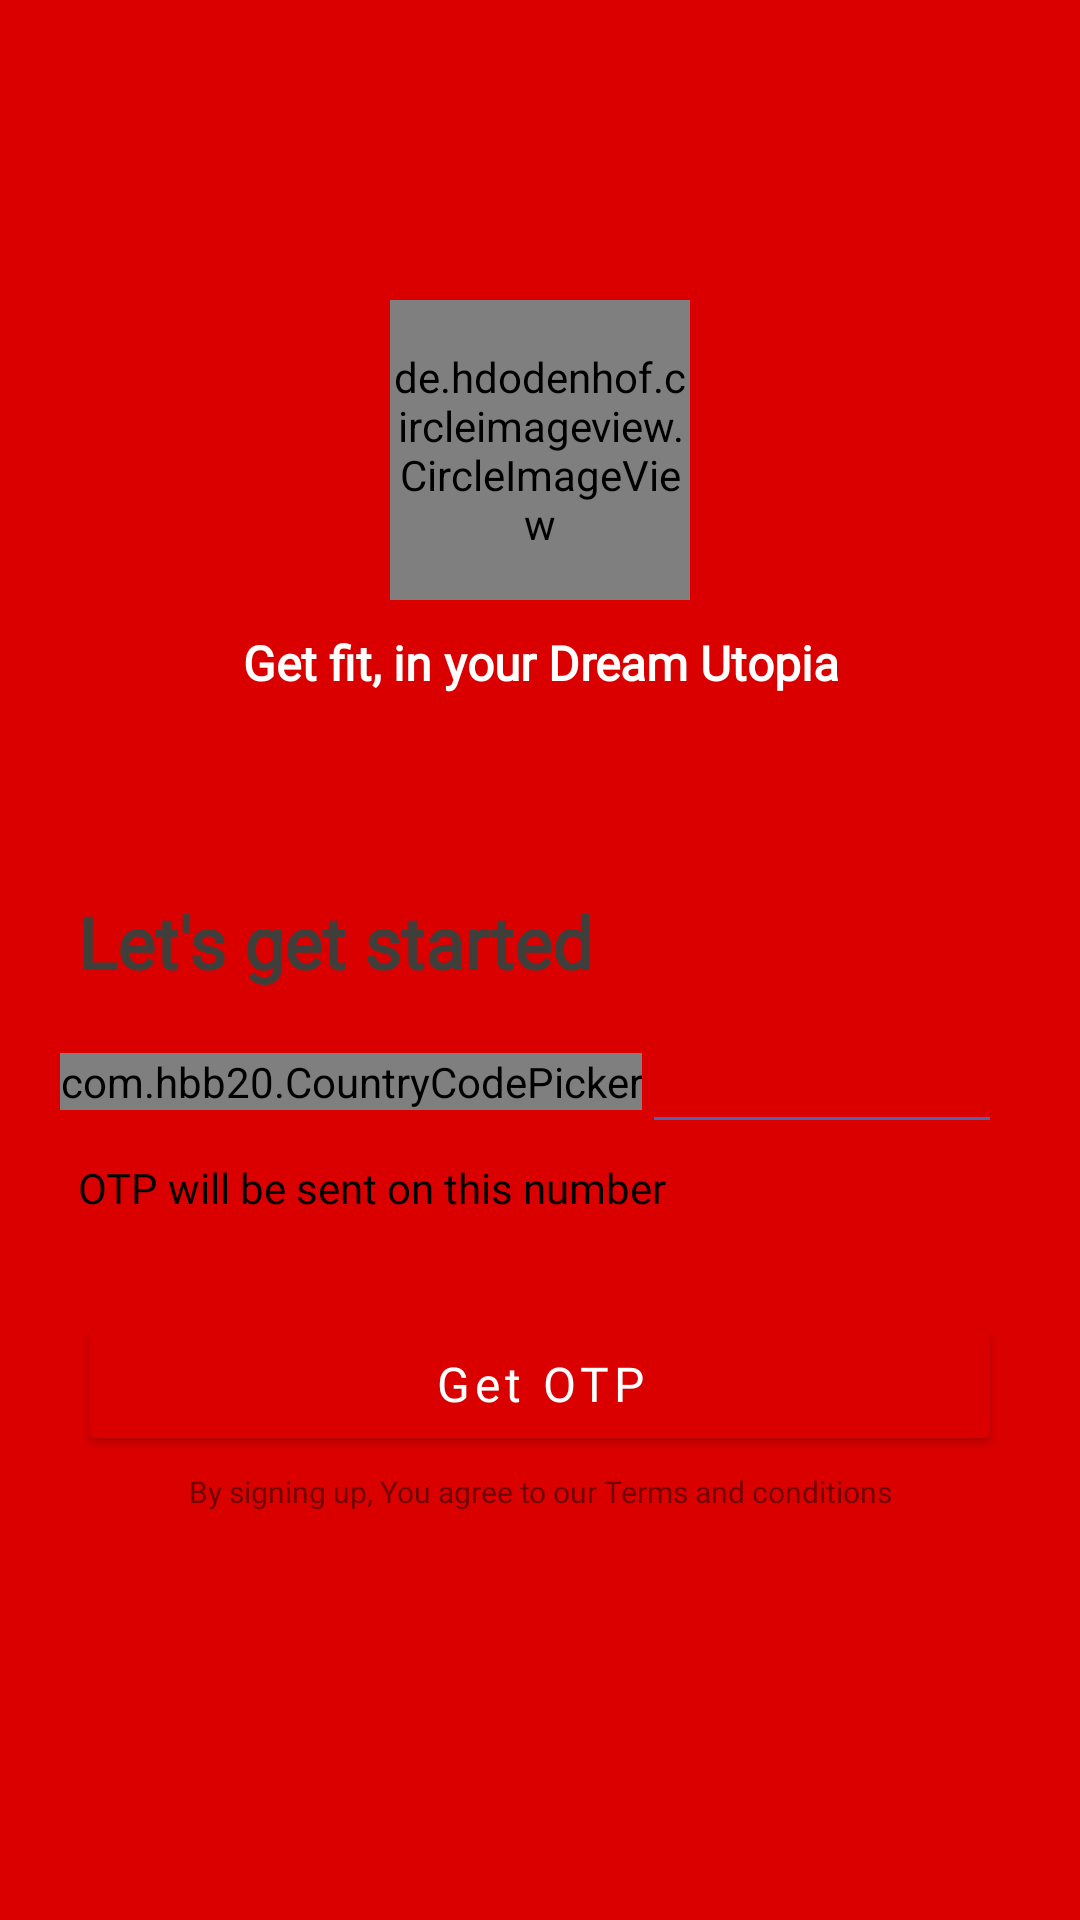

Here is an Android app screen rendered from its layout file. Give the layout XML and the strings, colors and styles it references.
<!-- AndroidManifest.xml: application theme Theme.WalkTopia -->
<!-- res/layout/activity_login_send_otp.xml -->
<?xml version="1.0" encoding="utf-8"?>
<LinearLayout xmlns:android="http://schemas.android.com/apk/res/android"
    xmlns:app="http://schemas.android.com/apk/res-auto"
    xmlns:tools="http://schemas.android.com/tools"
    android:layout_width="match_parent"
    android:layout_height="match_parent"
    android:gravity="center"
    android:background="@color/blue"
    android:orientation="vertical"
    tools:context=".loginSendOtp">



    <ScrollView
        android:layout_width="match_parent"
        android:layout_height="wrap_content"
        android:overScrollMode="ifContentScrolls"
        android:scrollbars="vertical"
        app:layout_constraintBottom_toBottomOf="parent"
        app:layout_constraintTop_toTopOf="parent"
        app:layout_constraintVertical_bias="1.0"
        tools:ignore="MissingConstraints"
        tools:layout_editor_absoluteX="16dp">



        <LinearLayout
            android:layout_width="match_parent"
            android:orientation="vertical"
            android:layout_gravity="bottom"
            android:weightSum="1"
            android:layout_height="wrap_content"
            >

    <de.hdodenhof.circleimageview.CircleImageView
        android:layout_width="100dp"
        android:layout_height="100dp"

        android:layout_gravity="center"
        android:src="@drawable/logo"
        tools:ignore="ContentDescription" />

    <TextView
        android:layout_width="match_parent"
        android:layout_height="wrap_content"
        android:fontFamily="@font/urbanist"
        android:text="Get fit, in your Dream Utopia"
        android:textColor="@color/white"
        android:textFontWeight="800"
        android:gravity="center"
        android:layout_marginStart="16dp"
        android:layout_marginEnd="16dp"
        android:layout_marginTop="10dp"
        android:layout_marginBottom="50dp"
        android:textSize="16dp"
        android:textStyle="bold"
        />

    <androidx.constraintlayout.widget.ConstraintLayout
        android:id="@+id/constraintLayout"
        android:layout_width="match_parent"
        android:layout_height="wrap_content"
        android:layout_marginStart="10dp"
        android:layout_marginEnd="10dp"
        android:layout_marginBottom="20dp"

        android:background="@drawable/rectangle"
        android:elevation="0dp"
        app:layout_constraintEnd_toEndOf="parent"
        app:layout_constraintStart_toStartOf="parent"
        app:layout_constraintTop_toBottomOf="@+id/constraintLayout2">

        <Button
            android:id="@+id/button2"
            android:layout_width="match_parent"
            android:layout_height="wrap_content"
            android:layout_marginStart="16dp"
            android:layout_marginEnd="16dp"
            android:layout_marginBottom="5dp"
            android:fontFamily="@font/urbanist"
            android:gravity="center"
            android:letterSpacing="0.1"
            android:textSize="16dp"
            android:alpha="1"
            android:padding="12dp"
            android:text="Get OTP"
            android:textFontWeight="500"
            android:textAllCaps="false"
            android:textColor="@color/white"
            android:textStyle="bold"
            app:backgroundTint="@color/blue"
            app:cornerRadius="10dp"
            app:layout_constraintBottom_toTopOf="@+id/textView9"
            app:layout_constraintEnd_toEndOf="parent"
            app:layout_constraintStart_toStartOf="parent" />

        <ProgressBar
            android:id="@+id/progressbarforotp"
            android:layout_width="match_parent"
            android:layout_height="wrap_content"
            android:visibility="gone"
            app:layout_constraintBottom_toBottomOf="@id/button2"
            app:layout_constraintEnd_toEndOf="@id/button2"
            app:layout_constraintStart_toStartOf="@id/button2"
            app:layout_constraintTop_toTopOf="@+id/button2"
            tools:ignore="MissingConstraints" />

        <TextView
            android:id="@+id/textView4"
            android:layout_width="wrap_content"
            android:layout_height="wrap_content"
            android:layout_marginBottom="32dp"
            android:fontFamily="@font/urbanist"
            android:gravity="left"
            android:text="OTP will be sent on this number"
            android:textColor="@color/black"
            android:textFontWeight="500"
            android:textSize="14dp"
            app:layout_constraintBottom_toTopOf="@+id/button2"
            app:layout_constraintHorizontal_bias="0.504"
            app:layout_constraintStart_toStartOf="@+id/button2" />

        <LinearLayout
            android:id="@+id/linearLayout2"
            android:layout_width="match_parent"
            android:layout_height="wrap_content"
            android:layout_marginStart="10dp"
            android:layout_marginEnd="16dp"
            android:layout_marginBottom="5dp"
            android:fontFamily="@font/urbanist"
            android:gravity="center"
            android:orientation="horizontal"
            app:layout_constraintBottom_toTopOf="@+id/textView4"
            app:layout_constraintEnd_toEndOf="parent"
            app:layout_constraintStart_toStartOf="parent"
            tools:ignore="MissingConstraints">

            <com.hbb20.CountryCodePicker
                android:id="@+id/ccp"
                android:layout_width="wrap_content"
                android:layout_height="wrap_content" />


            <EditText
                android:id="@+id/editTextPhone3"
                android:layout_width="match_parent"
                android:layout_height="wrap_content"
                android:textFontWeight="400"
                android:fontFamily="@font/urbanist"
                android:backgroundTint="#5065AD"
                android:importantForAutofill="no"
                android:inputType="number" />


        </LinearLayout>

        <TextView
            android:id="@+id/textView9"
            android:layout_width="match_parent"
            android:layout_height="wrap_content"
            android:layout_marginStart="16dp"
            android:layout_marginEnd="16dp"
            android:layout_marginBottom="16dp"
            android:alpha="0.5"
            android:fontFamily="@font/urbanist"
            android:gravity="center"
            android:text="By signing up, You agree to our Terms and conditions"
            android:textColor="@color/black"
            android:textSize="10dp"
            app:layout_constraintBottom_toBottomOf="parent"
            app:layout_constraintEnd_toEndOf="parent"
            app:layout_constraintHorizontal_bias="0.493"
            app:layout_constraintStart_toStartOf="parent" />

        <TextView
            android:id="@+id/textView"
            android:layout_width="match_parent"
            android:layout_height="wrap_content"
            android:layout_marginTop="16dp"
            android:layout_marginBottom="10dp"
            android:fontFamily="@font/urbanist"
            android:gravity="left"
            android:text="Let's get started"
            android:textColor="#403E3A"
            android:textFontWeight="800"
            android:textSize="24dp"
            android:layout_marginStart="16dp"
            android:textStyle="bold"
            app:layout_constraintBottom_toTopOf="@+id/linearLayout2"
            app:layout_constraintEnd_toEndOf="parent"
            app:layout_constraintStart_toStartOf="parent"
            app:layout_constraintTop_toTopOf="parent" />

    </androidx.constraintlayout.widget.ConstraintLayout>

        </LinearLayout>


    </ScrollView>

</LinearLayout>
<!-- resources referenced by this layout -->
<resources>
  <color name="black">#FF000000</color>
  <color name="blue">#db0000</color>
  <color name="white">#FFFFFFFF</color>
  <!-- drawable logo: jpg bitmap (drawable-v24, 16082 bytes) -->
  <!-- drawable rectangle (drawable) -->
  <?xml version="1.0" encoding="utf-8"?>
  <shape xmlns:android="http://schemas.android.com/apk/res/android"
      android:shape="rectangle">
  
  
  
              <corners android:bottomRightRadius="16dp"
                  android:bottomLeftRadius="16dp"
                  />
              <solid android:color="@color/blue"/>
  
  
  </shape>
  <style name="Theme.WalkTopia" parent="Theme.MaterialComponents.Light.NoActionBar">
          
          <item name="android:forceDarkAllowed" tools:targetApi="q">false</item>
          <item name="colorPrimary">@color/purple_500</item>
          <item name="colorPrimaryVariant">@color/blue</item>
          <item name="colorOnPrimary">@color/white</item>
          
          <item name="colorSecondary">@color/teal_200</item>
          <item name="colorSecondaryVariant">@color/teal_700</item>
          <item name="colorOnSecondary">@color/black</item>
          
          <item name="android:statusBarColor">?attr/colorPrimaryVariant</item>
          
      </style>
  <color name="purple_500">#db0000</color>
  <color name="teal_200">#db0000</color>
  <color name="teal_700">#db0000</color>
</resources>
